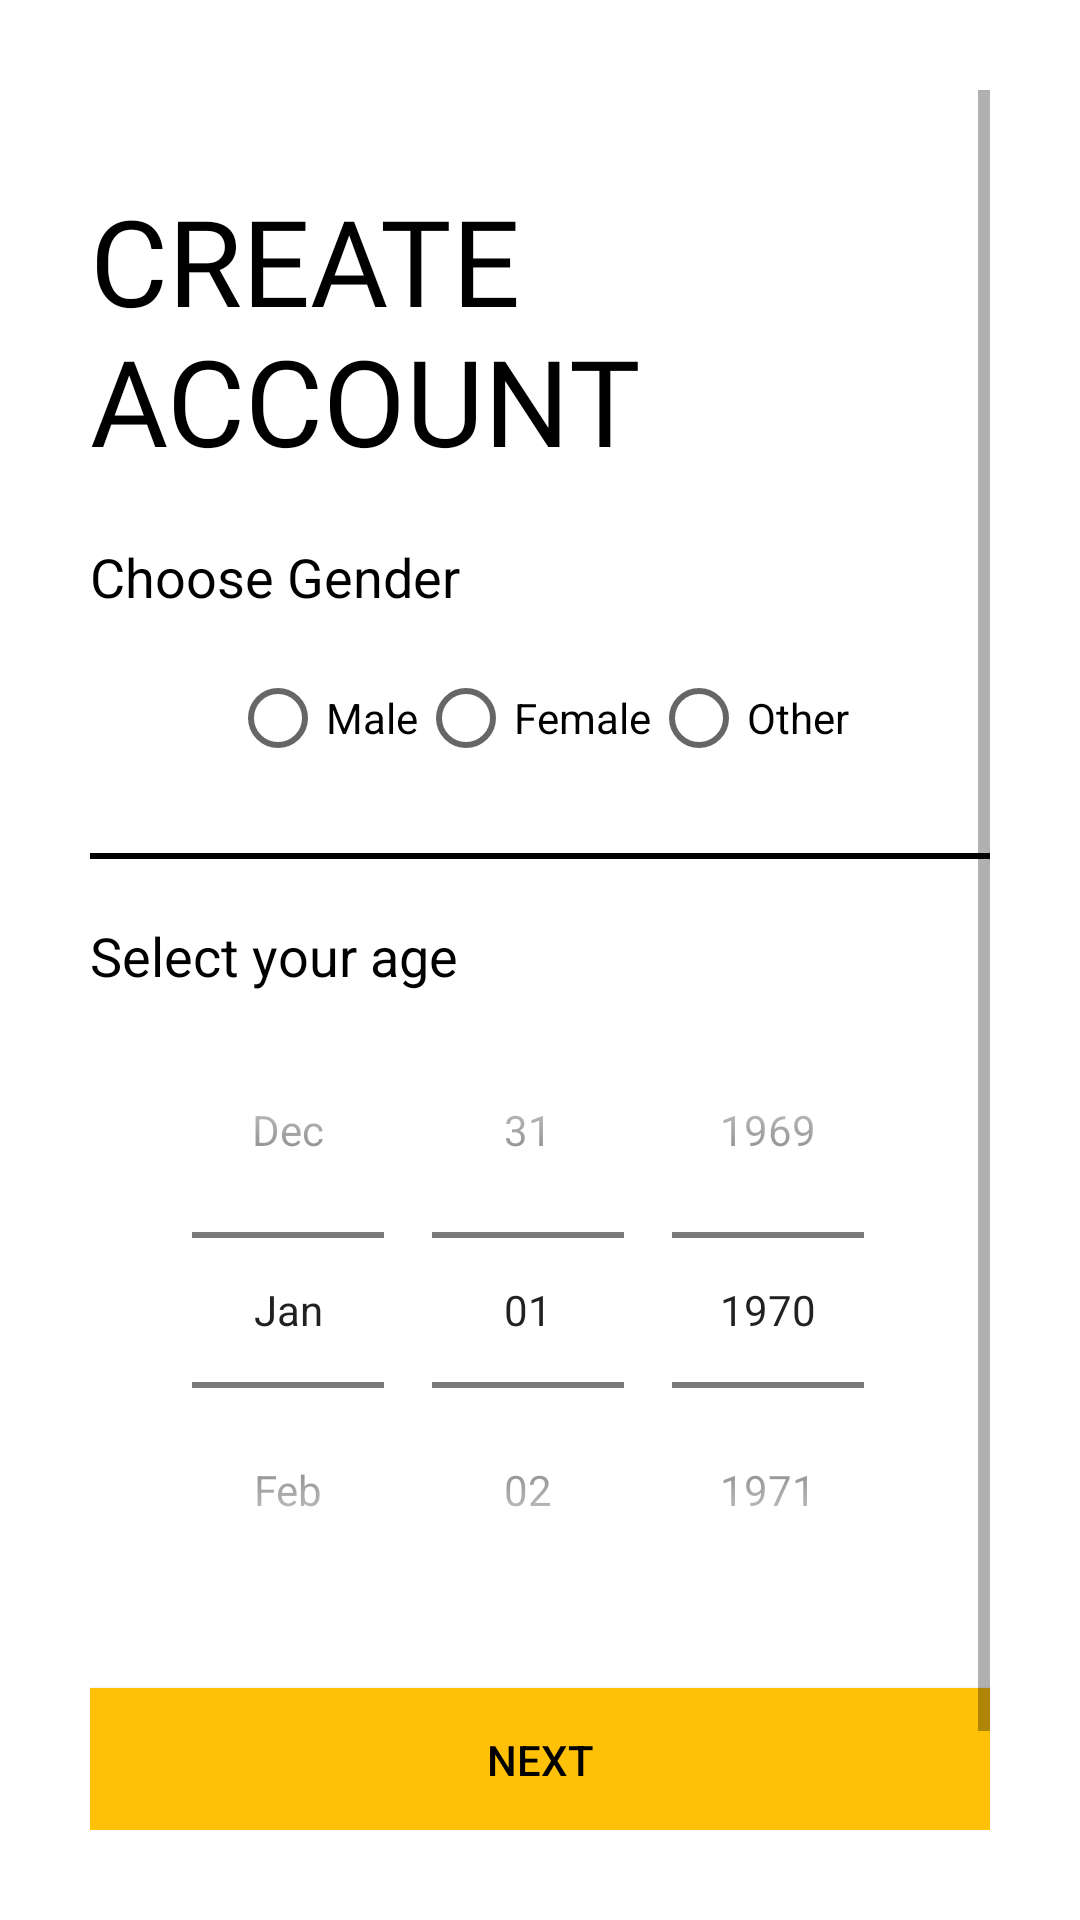

Reconstruct the res/layout file that produces this screen, plus the resources it refers to.
<!-- AndroidManifest.xml: application theme Theme.TravelCar -->
<!-- res/layout/activity_sign_up2nd_class.xml -->
<?xml version="1.0" encoding="utf-8"?>
<ScrollView xmlns:android="http://schemas.android.com/apk/res/android"
    xmlns:app="http://schemas.android.com/apk/res-auto"
    xmlns:tools="http://schemas.android.com/tools"
    android:layout_width="match_parent"
    android:layout_height="match_parent"
    android:background="@color/white"
    android:padding="30dp"
    tools:context=".Common.LoginSignup.SignUp2ndClass">

    <LinearLayout
        android:layout_width="match_parent"
        android:layout_height="wrap_content"
        android:orientation="vertical">

        <com.google.android.material.imageview.ShapeableImageView
            android:id="@+id/profile_back_button"
            android:layout_width="wrap_content"
            android:layout_height="wrap_content"
            android:onClick="callSignUp1From2nd"
            android:padding="5dp"
            android:src="@drawable/drawable_back_button"
            android:transitionName="transition_back_btn" />

        <TextView
            android:id="@+id/signup_title"
            android:layout_width="wrap_content"
            android:layout_height="wrap_content"
            android:layout_marginTop="20dp"
            android:fontFamily="@font/muli_black"
            android:text="@string/create_account"
            android:textAllCaps="true"
            android:textColor="@color/black"
            android:textSize="40sp"
            android:transitionName="transition_title_text" />

        <LinearLayout
            android:layout_width="match_parent"
            android:layout_height="wrap_content"
            android:layout_marginTop="20dp"
            android:orientation="vertical">

            <TextView
                android:layout_width="wrap_content"
                android:layout_height="wrap_content"
                android:text="Choose Gender"
                android:textColor="@color/black"
                android:textSize="18sp" />

            <RadioGroup
                android:id="@+id/radio_group"
                android:layout_width="wrap_content"
                android:layout_height="match_parent"
                android:layout_gravity="center"
                android:layout_marginTop="10dp"
                android:orientation="horizontal">

                <RadioButton
                    android:id="@+id/radioButton1"
                    android:layout_width="wrap_content"
                    android:layout_height="50dp"
                    android:text="Male" />

                <RadioButton
                    android:id="@+id/radioButton2"
                    android:layout_width="wrap_content"
                    android:layout_height="50dp"
                    android:text="Female" />

                <RadioButton
                    android:id="@+id/radioButton3"
                    android:layout_width="wrap_content"
                    android:layout_height="50dp"
                    android:text="Other" />
            </RadioGroup>

            <View
                android:layout_width="match_parent"
                android:layout_height="2dp"
                android:layout_marginTop="20dp"
                android:layout_marginBottom="20dp"
                android:background="@color/black" />

            <TextView
                android:layout_width="wrap_content"
                android:layout_height="wrap_content"
                android:text="Select your age"
                android:textColor="@color/black"
                android:textSize="18sp" />

            <DatePicker
                android:id="@+id/age_picker"
                android:layout_width="wrap_content"
                android:layout_height="wrap_content"
                android:layout_gravity="center"
                android:calendarViewShown="false"
                android:datePickerMode="spinner"
                android:spinnersShown="true" />

        </LinearLayout>

        <Button
            android:id="@+id/signup_next_button"
            android:layout_width="match_parent"
            android:layout_height="wrap_content"
            android:layout_marginTop="20dp"
            android:background="@color/color_primary"
            android:elevation="5dp"
            android:onClick="call3dSignupScreen"
            android:text="@string/next_button"
            android:textColor="@color/black"
            android:transitionName="transition_next_btn" />

        <Button
            android:id="@+id/signup_login_button"
            android:layout_width="match_parent"
            android:layout_height="wrap_content"
            android:layout_marginTop="20dp"
            android:background="#00000000"
            android:elevation="5dp"
            android:fontFamily="@font/muli_black"
            android:onClick="callLoginFrom2nd"
            android:text="@string/login"
            android:textColor="@color/black"
            android:transitionName="transition_login_BTN" />
    </LinearLayout>

</ScrollView>
<!-- resources referenced by this layout -->
<resources>
  <color name="black">#FF000000</color>
  <color name="color_primary">#FFC107</color>
  <color name="white">#FFFFFFFF</color>
  <string name="create_account">Create\naccount</string>
  <string name="login">Login</string>
  <string name="next_button">Next</string>
  <style name="Theme.TravelCar" parent="Theme.MaterialComponents.DayNight.NoActionBar.Bridge">
          
          <item name="colorPrimary">@color/color_primary</item>
          <item name="colorPrimaryVariant">@color/purple_700</item>
          <item name="colorOnPrimary">@color/white</item>
          
          <item name="colorSecondary">@color/teal_200</item>
          <item name="colorSecondaryVariant">@color/teal_700</item>
          <item name="colorOnSecondary">@color/black</item>
          
          <item name="android:statusBarColor">?attr/colorPrimaryVariant</item>
          
      </style>
  <color name="purple_700">#FF3700B3</color>
  <color name="teal_200">#FF03DAC5</color>
  <color name="teal_700">#FF018786</color>
</resources>
